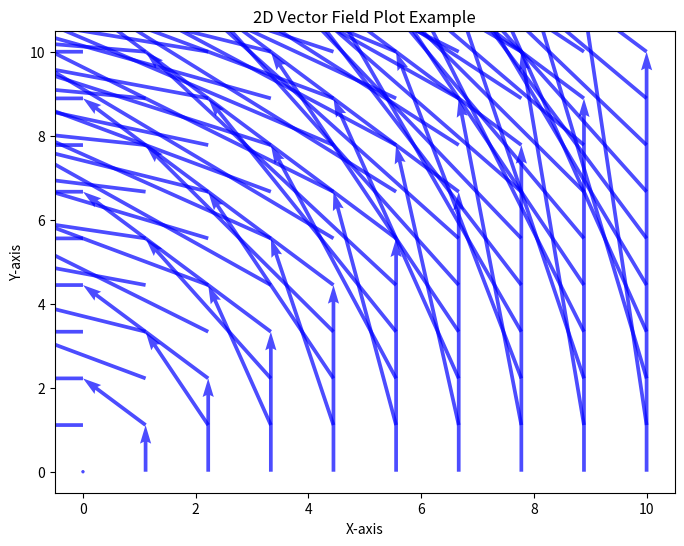

Python code for this plot:
import matplotlib.pyplot as plt
import numpy as np

# Create a grid of x and y coordinates
x = np.linspace(0, 10, 10)
y = np.linspace(0, 10, 10)
X, Y = np.meshgrid(x, y)  # Generate a meshgrid for plotting

# Define the vector field (U, V) based on functions of X and Y
U = -Y  # x-component of the vector field
V = X  # y-component of the vector field

# Create a 2D vector field plot
plt.figure(figsize=(8, 6))
plt.quiver(X, Y, U, V, angles='xy', scale_units='xy', scale=1, color='b', alpha=0.7)

# Add titles and labels
plt.title("2D Vector Field Plot Example")
plt.xlabel("X-axis")
plt.ylabel("Y-axis")

# Display the plot
plt.show()
